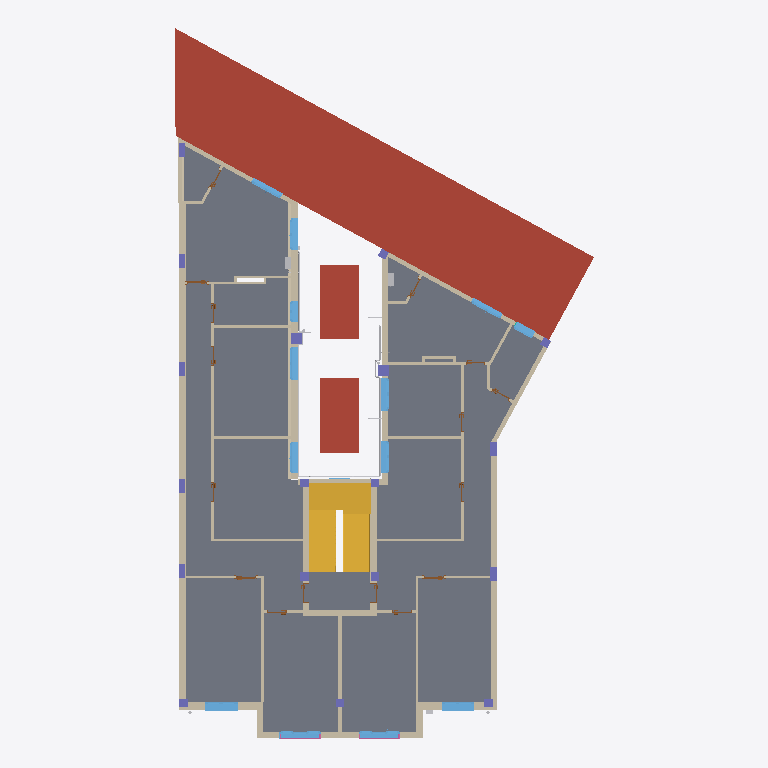
Plan cut of the same IFC building model at storey 'P1' (level 4.40 m, cut at 5.80 m), seen from above with north up, elements coloured by IFC class (only those large enough to see are counted): 44 walls (beige), 18 columns (violet), 16 doors (brown), 13 windows (light blue), 8 other elements (light grey), 3 slabs (grey), 3 roofs (red-brown), 2 stairs (yellow), 2 railings (pink). Cut surfaces are drawn darker.
Extent 15.2 m × 25.7 m × 19.5 m (x, y, z). Storeys (7): P0 at 0.00 m; P1 at 4.40 m; P2 at 7.40 m; P3 at 10.40 m; P4 at 13.40 m; P5 at 16.40 m; P6 at 18.97 m. Elements (1029): 244 IfcFlowSegment, 235 IfcWallStandardCase, 202 IfcFlowFitting, 114 IfcColumn, 70 IfcWindow, 68 IfcDoor, 43 IfcBuildingElementProxy, 12 IfcWall, 9 IfcCurtainWall, 9 IfcSlab, 8 IfcRailing, 8 IfcRoof.

HEADER;
FILE_DESCRIPTION(('ViewDefinition [CoordinationView_V2.0]'),'2;1');
FILE_NAME('Codigo de proyecto','2020-06-02T12:02:21',(''),(''),'The EXPRESS Data Manager Version 5.02.0100.07 : ','20190510_1515(x64) - Exporter 18.4.0.0 - Alterna','');
FILE_SCHEMA(('IFC2X3'));
ENDSEC;
DATA;
#104=IFCPROJECT('1IT49jIl13ChftPIMKdYuH',#41,'Codigo de proyecto',$,$,'Nombre del proyecto','Estado de proyecto',(#96),#91);
#321648=IFCSITE('1IT49jIl13ChftPIMKdYuJ',#41,'Default',$,$,#321645,$,$,.ELEMENT.,(42,51,5,542602),(-2,-40,-34,-427833),0.0,$,$);
#114=IFCBUILDING('1IT49jIl13ChftPIMKdYuG',#41,'',$,$,#32,$,'',.ELEMENT.,$,$,$);
#123=IFCBUILDINGSTOREY('1IT49jIl13ChftPILhOT22',#41,'P0',$,'Nivel:LKS-▼-nivel',#121,$,'P0',.ELEMENT.,0.0);
#129=IFCBUILDINGSTOREY('1IT49jIl13ChftPILhPYUV',#41,'P1',$,'Nivel:LKS-▼-nivel',#128,$,'P1',.ELEMENT.,4.4);
#135=IFCBUILDINGSTOREY('1IT49jIl13ChftPILhPYdM',#41,'P2',$,'Nivel:LKS-▼-nivel',#134,$,'P2',.ELEMENT.,7.4);
#141=IFCBUILDINGSTOREY('1IT49jIl13ChftPILhPYh7',#41,'P3',$,'Nivel:LKS-▼-nivel',#140,$,'P3',.ELEMENT.,10.4);
#147=IFCBUILDINGSTOREY('1IT49jIl13ChftPILhPYt6',#41,'P4',$,'Nivel:LKS-▼-nivel',#146,$,'P4',.ELEMENT.,13.4);
#153=IFCBUILDINGSTOREY('1IT49jIl13ChftPILhPYpp',#41,'P5',$,'Nivel:LKS-▼-nivel',#152,$,'P5',.ELEMENT.,16.4);
#159=IFCBUILDINGSTOREY('1IT49jIl13ChftPILhPYpw',#41,'P6',$,'Nivel:LKS-▼-nivel',#158,$,'P6',.ELEMENT.,18.97);
#262603=IFCSLAB('3gQ5XdFUnAbR0pL8KsjV82',#41,'Suelo:LKS_T7 34.2cm:1166427',$,'Suelo:LKS_T7 34.2cm',#262546,#262601,'1166427',.FLOOR.);
#27032=IFCSLAB('0$p$U6Eb1Ai86iSbNmTHCU',#41,'Suelo:LKS_T6 32.7cm:558069',$,'Suelo:LKS_T6 32.7cm',#26999,#27030,'558069',.FLOOR.);
#170520=IFCROOF('0kz$WLS_PCVxzTaAkNQ2kH',#41,'Cubierta básica:LKS-Cubierta Generica 30:655738',$,'Cubierta básica:LKS-Cubierta Generica 30',#170517,$,'655738',.NOTDEFINED.);
#262718=IFCSLAB('3gQ5XdFUnAbR0pL8KsjVAG',#41,'Suelo:LKS_T7 34.2cm:1166537',$,'Suelo:LKS_T7 34.2cm',#262700,#262716,'1166537',.FLOOR.);
#27313=IFCSTAIR('1Y_h7UM9L3iPK4DOLdaQ1s',#41,'Escalera moldeada in situ:Escalera:566529',$,'Escalera moldeada in situ:LKS_GEN_Hormigon in-situ',#27312,$,'566529',.NOTDEFINED.);
#10984=IFCWALLSTANDARDCASE('0dsrIXRo9CShLKni1xGFls',#41,'Muro básico:LKS_T8 23cm:538456',$,'Muro básico:LKS_T8 23cm',#10945,#10982,'538456');
#180468=IFCROOF('0ovs5VtMLC8A5XmMPY_juT',#41,'Cubierta básica:LKS-Cubierta Generica 4:682867',$,'Cubierta básica:LKS-Cubierta Generica 4',#180465,$,'682867',.NOTDEFINED.);
#180061=IFCROOF('0ovs5VtMLC8A5XmMPY_jvK',#41,'Cubierta básica:LKS-Cubierta Generica 4:682810',$,'Cubierta básica:LKS-Cubierta Generica 4',#180058,$,'682810',.NOTDEFINED.);
#28194=IFCSTAIR('13XOluWPDDjh4B47CNFzFE',#41,'Escalera moldeada in situ:Escalera:569656',$,'Escalera moldeada in situ:LKS_GEN_Hormigon in-situ',#28193,$,'569656',.NOTDEFINED.);
#10367=IFCWALLSTANDARDCASE('0dsrIXRo9CShLKni1xGFly',#41,'Muro básico:LKS_T8 23cm:538450',$,'Muro básico:LKS_T8 23cm',#10292,#10365,'538450');
#10762=IFCWALL('0dsrIXRo9CShLKni1xGFlx',#41,'Muro básico:LKS_T8 23cm:538453',$,'Muro básico:LKS_T8 23cm',#10583,#10760,'538453');
#180627=IFCWALLSTANDARDCASE('0sv9wJupL7POsNSwevM_Ft',#41,'Muro básico:LKS_T3 23cm:683336',$,'Muro básico:LKS_T3 23cm',#180600,#180625,'683336');
#11274=IFCWALLSTANDARDCASE('0dsrIXRo9CShLKni1xGFHP',#41,'Muro básico:LKS_T4 23.8cm:538871',$,'Muro básico:LKS_T4 23.8cm',#11189,#11272,'538871');
#10510=IFCWALLSTANDARDCASE('0dsrIXRo9CShLKni1xGFlw',#41,'Muro básico:LKS_T8 23cm:538452',$,'Muro básico:LKS_T8 23cm',#10452,#10508,'538452');
#12782=IFCWALLSTANDARDCASE('0uyVZsjCb3Ow7zI3Ooi2SK',#41,'Muro básico:LKS_T9 10cm:542964',$,'Muro básico:LKS_T9 10cm',#12762,#12780,'542964');
#10895=IFCWALLSTANDARDCASE('0dsrIXRo9CShLKni1xGFlv',#41,'Muro básico:LKS_T3 23cm:538455',$,'Muro básico:LKS_T3 23cm',#10875,#10893,'538455');
#11113=IFCWALLSTANDARDCASE('0dsrIXRo9CShLKni1xGFJ0',#41,'Muro básico:LKS_T4B 15.8cm:538734',$,'Muro básico:LKS_T4B 15.8cm',#11074,#11111,'538734');
#262021=IFCWALLSTANDARDCASE('22NbRHVpHAxA5a_sym$bgW',#41,'Muro básico:LKS_T4 23.8cm:1142592',$,'Muro básico:LKS_T4 23.8cm',#261988,#262019,'1142592');
#11816=IFCWALLSTANDARDCASE('0uyVZsjCb3Ow7zI3Ooi5Ay',#41,'Muro básico:LKS_T2 23cm:539996',$,'Muro básico:LKS_T2 23cm',#11796,#11814,'539996');
#9942=IFCWALLSTANDARDCASE('0dsrIXRo9CShLKni1xGFlX',#41,'Muro básico:LKS_T4B 15.8cm:538447',$,'Muro básico:LKS_T4B 15.8cm',#9849,#9940,'538447');
#10427=IFCWALLSTANDARDCASE('0dsrIXRo9CShLKni1xGFlz',#41,'Muro básico:LKS_T4B 15.8cm:538451',$,'Muro básico:LKS_T4B 15.8cm',#10394,#10425,'538451');
#11443=IFCWALLSTANDARDCASE('0uyVZsjCb3Ow7zI3Ooi5FD',#41,'Muro básico:LKS_T9B 10cm:539693',$,'Muro básico:LKS_T9B 10cm',#11423,#11441,'539693');
#12221=IFCWALLSTANDARDCASE('0uyVZsjCb3Ow7zI3Ooi2o4',#41,'Muro básico:LKS_T9 10cm:541540',$,'Muro básico:LKS_T9 10cm',#12201,#12219,'541540');
#11906=IFCWALLSTANDARDCASE('0uyVZsjCb3Ow7zI3Ooi556',#41,'Muro básico:LKS_T9 10cm:540326',$,'Muro básico:LKS_T9 10cm',#11886,#11904,'540326');
#11398=IFCWALLSTANDARDCASE('0uyVZsjCb3Ow7zI3Ooi5Jb',#41,'Muro básico:LKS_T8 23cm:539397',$,'Muro básico:LKS_T8 23cm',#11378,#11396,'539397');
#10268=IFCWALL('0dsrIXRo9CShLKni1xGFl$',#41,'Muro básico:LKS_T1 29cm:538449',$,'Muro básico:LKS_T1 29cm',#10095,#10266,'538449');
#11701=IFCWALL('0uyVZsjCb3Ow7zI3Ooi5DI',#41,'Muro básico:LKS_T1 29cm:539826',$,'Muro básico:LKS_T1 29cm',#11515,#11699,'539826');
#168371=IFCWALLSTANDARDCASE('1BDq7RwbbBp9utjAD4OUxA',#41,'Muro básico:LKS_T3 23cm:652557',$,'Muro básico:LKS_T3 23cm',#168351,#168369,'652557');
#93975=IFCWINDOW('1kdYYuVbzAixHvMHMc$dtX',#41,'OB 2H:T14 117 X 144:617130',$,'OB 2H:T14 117 X 144',#330428,#93969,'617130',1.39999999999812,1.17);
#96106=IFCWINDOW('1kdYYuVbzAixHvMHMc$dtW',#41,'OB 2H:T16 117 X 144:617131',$,'OB 2H:T16 117 X 144',#330458,#96100,'617131',1.39999999999812,1.17);
#61739=IFCWINDOW('2EbluafOz0c8dNrfV6_tiz',#41,'OB 3H:T14 150 X 175:610022',$,'OB 3H:T14 150 X 175',#327551,#61733,'610022',1.75,1.5);
#118747=IFCWINDOW('1sHnt6iUvDBQxHPL90$RJu',#41,'OB 2H:T14 120 X 147:633576',$,'OB 2H:T14 120 X 147',#327439,#118741,'633576',1.42999999999812,1.2);
#123034=IFCWINDOW('1sHnt6iUvDBQxHPL90$RNj',#41,'OB 2H:T16 117 X 147:633853',$,'OB 2H:T16 117 X 147',#330543,#123028,'633853',1.42999999999812,1.17);
#65132=IFCWINDOW('2EbluafOz0c8dNrfV6_tiy',#41,'OB 3H:T16 150 X 176:610023',$,'OB 3H:T16 150 X 176',#327579,#65126,'610023',1.76,1.5);
#116616=IFCWINDOW('1sHnt6iUvDBQxHPL90$RIk',#41,'OB 2H:T14 115 X 146:633534',$,'OB 2H:T14 115 X 146',#330486,#116610,'633534',1.41999999999812,1.15);
#123007=IFCWINDOW('1sHnt6iUvDBQxHPL90$RMj',#41,'OB 2H:T16 117 X 147:633789',$,'OB 2H:T16 117 X 147',#330515,#123001,'633789',1.42999999999812,1.17);
#11996=IFCWALLSTANDARDCASE('0uyVZsjCb3Ow7zI3Ooi2$5',#41,'Muro básico:LKS_T9 10cm:540709',$,'Muro básico:LKS_T9 10cm',#11976,#11994,'540709');
#120877=IFCWINDOW('1sHnt6iUvDBQxHPL90$RLf',#41,'OB 2H:T14 115 X 146:633721',$,'OB 2H:T14 115 X 146',#327467,#120871,'633721',1.41999999999812,1.15);
#262095=IFCWALLSTANDARDCASE('22NbRHVpHAxA5a_sym$aNY',#41,'Muro básico:LKS_T3 23cm:1142786',$,'Muro básico:LKS_T3 23cm',#262075,#262093,'1142786');
#12281=IFCWALLSTANDARDCASE('0uyVZsjCb3Ow7zI3Ooi2nL',#41,'Muro básico:LKS_T9 10cm:541621',$,'Muro básico:LKS_T9 10cm',#12246,#12279,'541621');
#12872=IFCWALLSTANDARDCASE('0uyVZsjCb3Ow7zI3Ooi2OJ',#41,'Muro básico:LKS_T9 10cm:543219',$,'Muro básico:LKS_T9 10cm',#12852,#12870,'543219');
#12917=IFCWALLSTANDARDCASE('0uyVZsjCb3Ow7zI3Ooi2L4',#41,'Muro básico:LKS_T9 10cm:543396',$,'Muro básico:LKS_T9 10cm',#12897,#12915,'543396');
#13074=IFCWALLSTANDARDCASE('0uyVZsjCb3Ow7zI3Ooi2GX',#41,'Muro básico:LKS_T9 10cm:543681',$,'Muro básico:LKS_T9 10cm',#13054,#13072,'543681');
#10070=IFCWALLSTANDARDCASE('0dsrIXRo9CShLKni1xGFl_',#41,'Muro básico:LKS_T4B 15.8cm:538448',$,'Muro básico:LKS_T4B 15.8cm',#10000,#10068,'538448');
#89711=IFCWINDOW('1kdYYuVbzAixHvMHMc$dtZ',#41,'OB 2H:T16 121 X 158:617128',$,'OB 2H:T16 121 X 158',#327495,#89703,'617128',1.53999999999812,1.21);
#91844=IFCWINDOW('1kdYYuVbzAixHvMHMc$dtY',#41,'OB 2H:T14 120 x 140:617129',$,'OB 2H:T14 120 x 140',#327353,#91836,'617129',1.35999999999812,1.2);
#184844=IFCFLOWSEGMENT('3MMs72zLzD2RegtYGWwLiK',#41,'Tipos de tubería:LKS_GEN_Cobre:726428',$,'Tipos de tubería:LKS_GEN_Cobre',#184831,#184842,'726428');
#12827=IFCWALLSTANDARDCASE('0uyVZsjCb3Ow7zI3Ooi2Qa',#41,'Muro básico:LKS_T9 10cm:543044',$,'Muro básico:LKS_T9 10cm',#12807,#12825,'543044');
#12176=IFCWALLSTANDARDCASE('0uyVZsjCb3Ow7zI3Ooi2rB',#41,'Muro básico:LKS_T9 10cm:541355',$,'Muro básico:LKS_T9 10cm',#12156,#12174,'541355');
#11745=IFCWALLSTANDARDCASE('0uyVZsjCb3Ow7zI3Ooi5Bq',#41,'Muro básico:LKS_T2 23cm:539924',$,'Muro básico:LKS_T2 23cm',#11725,#11743,'539924');
#125163=IFCWINDOW('1sHnt6iUvDBQxHPL90$RAE',#41,'OB 2H:T14 77 X 147:634014',$,'OB 2H:T14 77 X 147',#330571,#125157,'634014',1.42999999999812,0.77);
#160890=IFCWINDOW('07vtovi3L2nuP3lXeGe8L6',#41,'OB 1H:T16_75x90:644052',$,'OB 1H:T16_75x90',#330942,#160882,'644052',0.9,0.75);
#11861=IFCWALLSTANDARDCASE('0uyVZsjCb3Ow7zI3Ooi59s',#41,'Muro básico:LKS_T2 23cm:540054',$,'Muro básico:LKS_T2 23cm',#11841,#11859,'540054');
#12341=IFCWALLSTANDARDCASE('0uyVZsjCb3Ow7zI3Ooi2k6',#41,'Muro básico:LKS_T9 10cm:541798',$,'Muro básico:LKS_T9 10cm',#12308,#12339,'541798');
#185224=IFCFLOWSEGMENT('28PIrPn_9BARH$ba5p1qXR',#41,'Tipos de tubería:LKS_GEN_Cobre:727200',$,'Tipos de tubería:LKS_GEN_Cobre',#185209,#185222,'727200');
#181049=IFCCOLUMN('1kxd36pBP2NBTX4puP4zuW',#41,'Hormigón-Rectangular-Pilar:EH 40x40:697020',$,'Hormigón-Rectangular-Pilar:EH 40x40',#181048,#181043,'697020');
#194425=IFCCOLUMN('06j_BCnz530fcD7BAB2T5n',#41,'Hormigón-Rectangular-Pilar:EH 40x40:737350',$,'Hormigón-Rectangular-Pilar:EH 40x40',#194424,#194419,'737350');
#12737=IFCWALLSTANDARDCASE('0uyVZsjCb3Ow7zI3Ooi2Us',#41,'Muro básico:LKS_T9 10cm:542806',$,'Muro básico:LKS_T9 10cm',#12717,#12735,'542806');
#12602=IFCWALLSTANDARDCASE('0uyVZsjCb3Ow7zI3Ooi2Zz',#41,'Muro básico:LKS_T9 10cm:542493',$,'Muro básico:LKS_T9 10cm',#12582,#12600,'542493');
#190989=IFCFLOWSEGMENT('13Y7bpb8zCtvL5BKrxbifW',#41,'Tipos de tubería:LKS_GEN_Cobre:732011',$,'Tipos de tubería:LKS_GEN_Cobre',#190974,#190987,'732011');
#11951=IFCWALLSTANDARDCASE('0uyVZsjCb3Ow7zI3Ooi54S',#41,'Muro básico:LKS_T9 10cm:540412',$,'Muro básico:LKS_T9 10cm',#11931,#11949,'540412');
#12041=IFCWALLSTANDARDCASE('0uyVZsjCb3Ow7zI3Ooi2zh',#41,'Muro básico:LKS_T9 10cm:540811',$,'Muro básico:LKS_T9 10cm',#12021,#12039,'540811');
#8369=IFCCOLUMN('0dsrIXRo9CShLKni1xGFg4',#41,'Hormigón-Rectangular-Pilar:EH 25x50:538154',$,'Hormigón-Rectangular-Pilar:EH 25x50',#8368,#8363,'538154');
#8429=IFCCOLUMN('0dsrIXRo9CShLKni1xGFg2',#41,'Hormigón-Rectangular-Pilar:EH 25x50:538156',$,'Hormigón-Rectangular-Pilar:EH 25x50',#8428,#8423,'538156');
#5123=IFCWALLSTANDARDCASE('1dM0kQ6y57q9a$kq__4$BI',#41,'Muro básico:LKS_T8 23cm:529445',$,'Muro básico:LKS_T8 23cm',#5065,#5121,'529445');
#8309=IFCCOLUMN('0dsrIXRo9CShLKni1xGFg6',#41,'Hormigón-Rectangular-Pilar:EH 20x50:538152',$,'Hormigón-Rectangular-Pilar:EH 20x50',#8308,#8303,'538152');
#8549=IFCCOLUMN('0dsrIXRo9CShLKni1xGFgU',#41,'Hormigón-Rectangular-Pilar:EH 20x50:538160',$,'Hormigón-Rectangular-Pilar:EH 20x50',#8548,#8543,'538160');
#8489=IFCCOLUMN('0dsrIXRo9CShLKni1xGFg0',#41,'Hormigón-Rectangular-Pilar:EH 20x50:538158',$,'Hormigón-Rectangular-Pilar:EH 20x50',#8488,#8483,'538158');
#8609=IFCCOLUMN('0dsrIXRo9CShLKni1xGFgS',#41,'Hormigón-Rectangular-Pilar:EH 20x50:538162',$,'Hormigón-Rectangular-Pilar:EH 20x50',#8608,#8603,'538162');
#8669=IFCCOLUMN('0dsrIXRo9CShLKni1xGFgQ',#41,'Hormigón-Rectangular-Pilar:EH 20x50:538164',$,'Hormigón-Rectangular-Pilar:EH 20x50',#8668,#8663,'538164');
#13164=IFCWALLSTANDARDCASE('0uyVZsjCb3Ow7zI3Ooi2AA',#41,'Muro básico:LKS_T9 10cm:544106',$,'Muro básico:LKS_T9 10cm',#13144,#13162,'544106');
#8943=IFCCOLUMN('0dsrIXRo9CShLKni1xGFgI',#41,'Hormigón-Rectangular-Pilar:EH 30x30:538172',$,'Hormigón-Rectangular-Pilar:EH 30x30',#8942,#8937,'538172');
#273947=IFCBUILDINGELEMENTPROXY('330Vm4DonDHugJ7LPEv3ii',#41,'M_Calentador de agua - Sin depósito:2.3 L:1827384',$,'M_Calentador de agua - Sin depósito:2.3 L',#273945,#273936,'1827384',$);
#8823=IFCCOLUMN('0dsrIXRo9CShLKni1xGFgO',#41,'Hormigón-Rectangular-Pilar:EH 30x30:538166',$,'Hormigón-Rectangular-Pilar:EH 30x30',#8822,#8817,'538166');
#9003=IFCCOLUMN('0dsrIXRo9CShLKni1xGFgG',#41,'Hormigón-Rectangular-Pilar:EH 30x30:538174',$,'Hormigón-Rectangular-Pilar:EH 30x30',#9002,#8997,'538174');
#9168=IFCCOLUMN('0dsrIXRo9CShLKni1xGFhk',#41,'Hormigón-Rectangular-Pilar:EH 30x30:538176',$,'Hormigón-Rectangular-Pilar:EH 30x30',#9167,#9162,'538176');
#9813=IFCCOLUMN('0dsrIXRo9CShLKni1xGFhY',#41,'Hormigón-Rectangular-Pilar:EH 30x30:538188',$,'Hormigón-Rectangular-Pilar:EH 30x30',#9812,#9807,'538188');
#268911=IFCBUILDINGELEMENTPROXY('330Vm4DonDHugJ7LPEv0u2',#41,'M_Calentador de agua - Sin depósito:2.3 L:1824534',$,'M_Calentador de agua - Sin depósito:2.3 L',#268909,#268900,'1824534',$);
#9494=IFCCOLUMN('0dsrIXRo9CShLKni1xGFhg',#41,'Hormigón-Rectangular-Pilar:EH 30x30:538180',$,'Hormigón-Rectangular-Pilar:EH 30x30',#9493,#9488,'538180');
#9661=IFCCOLUMN('0dsrIXRo9CShLKni1xGFhe',#41,'Hormigón-Rectangular-Pilar:EH 30x30:538182',$,'Hormigón-Rectangular-Pilar:EH 30x30',#9660,#9655,'538182');
#183852=IFCFLOWSEGMENT('3MMs72zLzD2RegtYGWwLfM',#41,'Tipos de tubería:LKS_GEN_Cobre:726238',$,'Tipos de tubería:LKS_GEN_Cobre',#183837,#183850,'726238');
#8883=IFCCOLUMN('0dsrIXRo9CShLKni1xGFgM',#41,'Hormigón-Rectangular-Pilar:EH 30x30:538168',$,'Hormigón-Rectangular-Pilar:EH 30x30',#8882,#8877,'538168');
#9333=IFCCOLUMN('0dsrIXRo9CShLKni1xGFhi',#41,'Hormigón-Rectangular-Pilar:EH 30x30:538178',$,'Hormigón-Rectangular-Pilar:EH 30x30',#9332,#9327,'538178');
#12395=IFCWALLSTANDARDCASE('0uyVZsjCb3Ow7zI3Ooi2ij',#41,'Muro básico:LKS_T9 10cm:541901',$,'Muro básico:LKS_T9 10cm',#12366,#12393,'541901');
#300063=IFCRAILING('376MvnmdnBIAu_6oAMJDXh',#41,'Barandilla:500:799426',$,'Barandilla:500',#298453,#300061,'799426',.NOTDEFINED.);
#301692=IFCRAILING('2uWCPskof6mRxt566BAjSS',#41,'Barandilla:500:800380',$,'Barandilla:500',#300082,#301690,'800380',.NOTDEFINED.);
ENDSEC;
